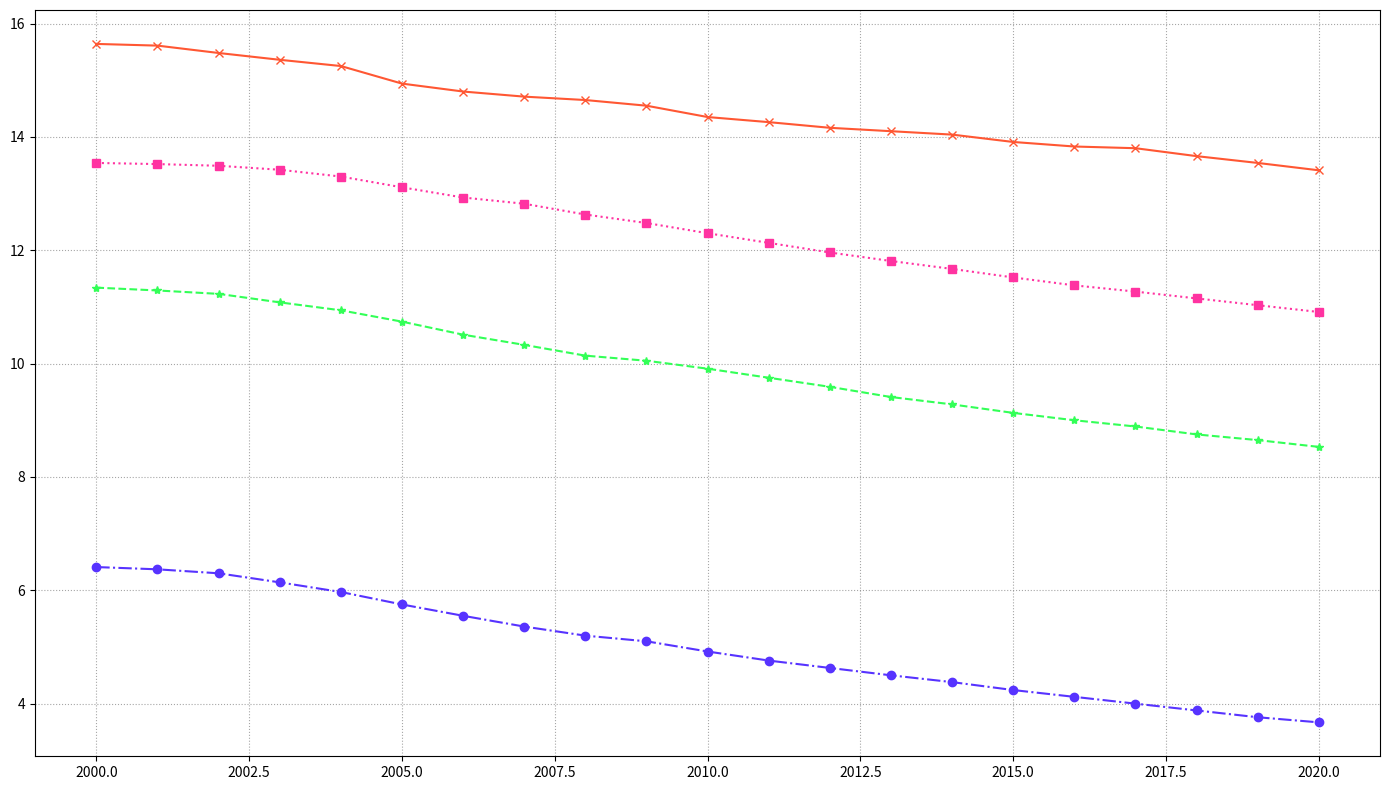

The matplotlib source for this figure:
import matplotlib.pyplot as plt
import numpy as np

years = np.arange(2000, 2021)

march_extent = [15.64, 15.61, 15.48, 15.36, 15.25, 14.94, 14.80, 14.71, 14.65, 14.55, 14.35, 14.26, 14.16, 14.10, 14.04, 13.91, 13.83, 13.80, 13.66, 13.54, 13.41]
june_extent = [11.34, 11.29, 11.23, 11.08, 10.94, 10.74, 10.51, 10.33, 10.14, 10.05, 9.91, 9.75, 9.59, 9.41, 9.28, 9.13, 9.00, 8.89, 8.75, 8.65, 8.53]
september_extent = [6.41, 6.37, 6.30, 6.14, 5.97, 5.75, 5.55, 5.36, 5.20, 5.10, 4.92, 4.76, 4.63, 4.50, 4.38, 4.24, 4.12, 4.00, 3.88, 3.76, 3.67]
december_extent = [13.54, 13.52, 13.49, 13.42, 13.30, 13.11, 12.93, 12.82, 12.63, 12.48, 12.30, 12.13, 11.96, 11.81, 11.67, 11.52, 11.38, 11.27, 11.15, 11.03, 10.91]

fig, ax = plt.subplots(figsize=(14, 8))

new_colors = ['#ff5733', '#33ff57', '#5733ff', '#ff33a1']
extents = [march_extent, june_extent, september_extent, december_extent]
markers = ['x', '*', 'o', 's'] 
linestyles = ['-', '--', '-.', ':'] 

for extent, color, marker, linestyle in zip(extents, new_colors, markers, linestyles):
    ax.plot(years, extent, color=color, marker=marker, linestyle=linestyle, linewidth=1.5)

ax.grid(True, linestyle=':', which='major', color='grey', alpha=0.7)

plt.tight_layout()

plt.show()
